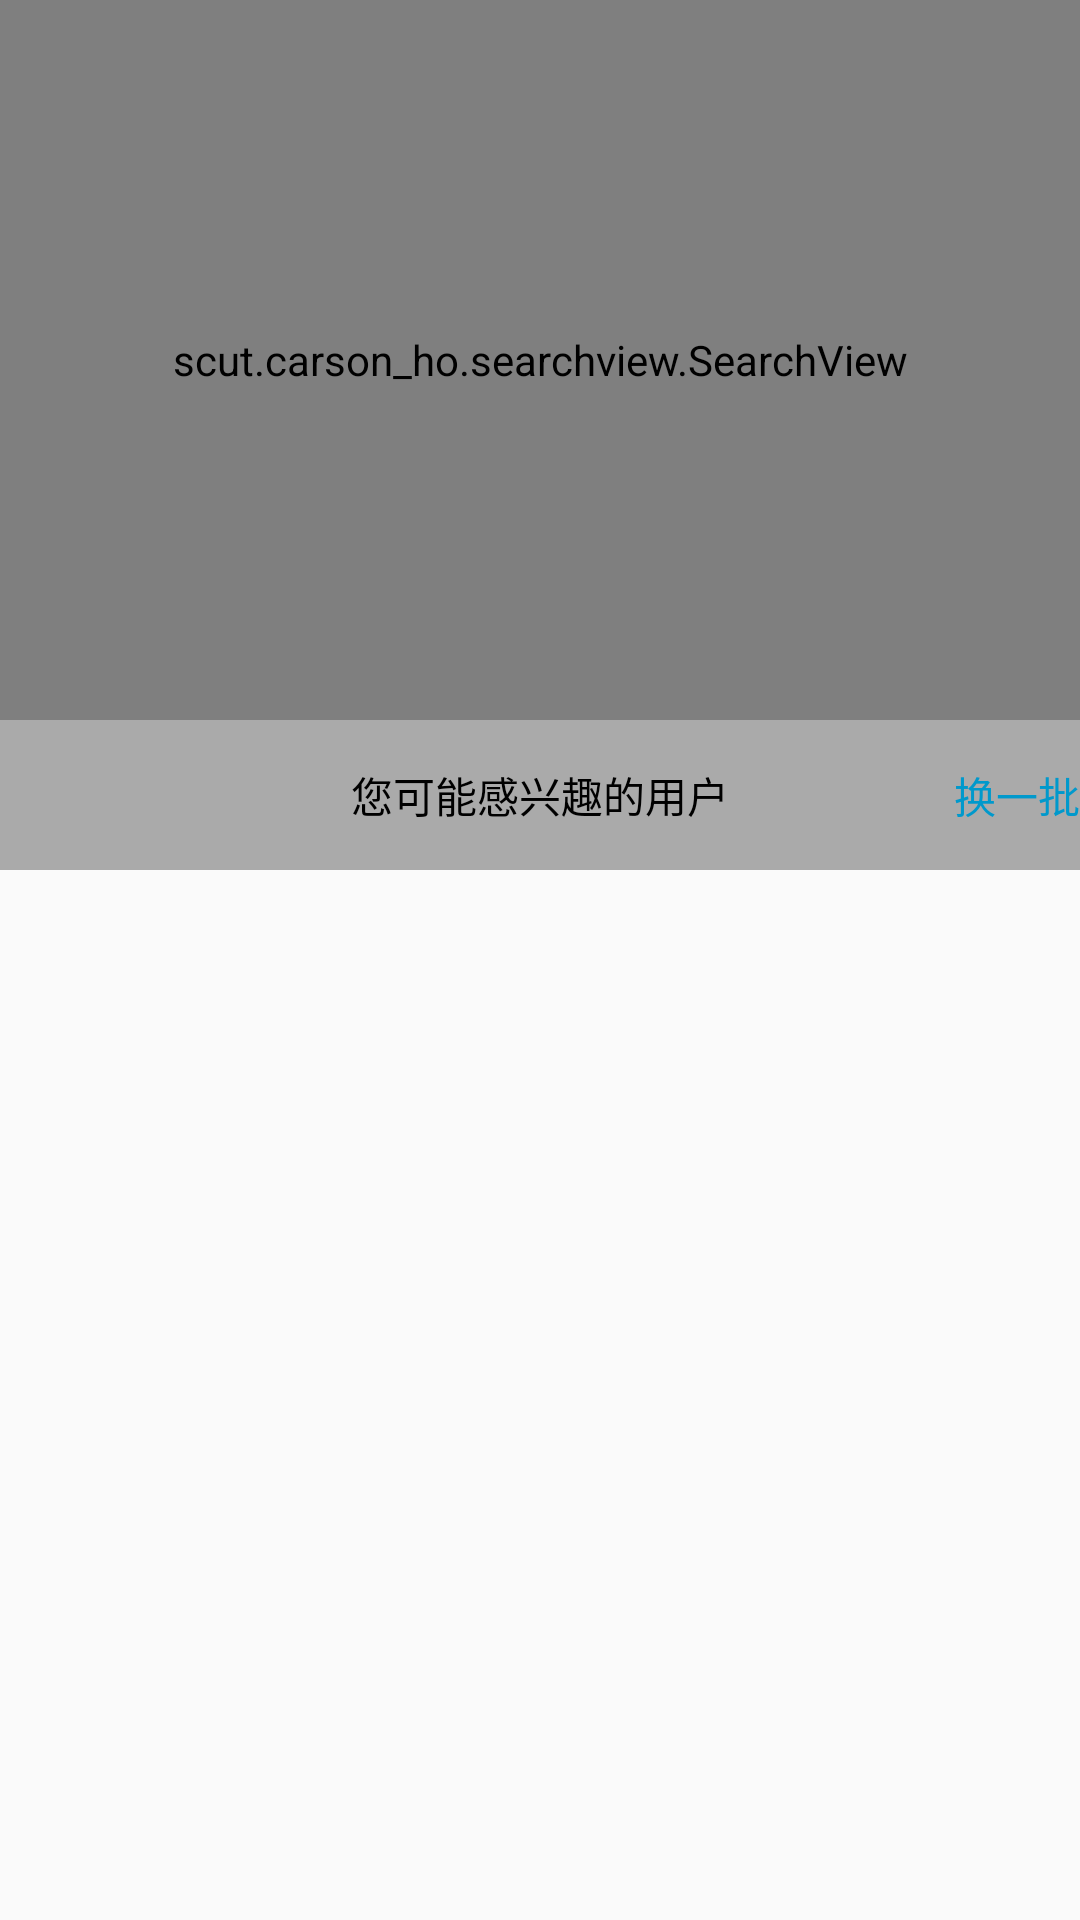

Here is an Android app screen rendered from its layout file. Give the layout XML and the strings, colors and styles it references.
<!-- AndroidManifest.xml: application theme AppTheme.NoActionBar -->
<!-- res/layout/activity_search_user.xml -->
<?xml version="1.0" encoding="utf-8"?>
<RelativeLayout xmlns:android="http://schemas.android.com/apk/res/android"
    xmlns:app="http://schemas.android.com/apk/res-auto"
    xmlns:tools="http://schemas.android.com/tools"
    android:layout_width="match_parent"
    android:layout_height="match_parent"
    tools:context="com.example.asus.onequickly.view.activity.SearchUserActivity">
    <scut.carson_ho.searchview.SearchView

        android:id="@+id/search_view"
        android:layout_width="match_parent"
        android:layout_height="240dp"
        app:textSizeSearch="@dimen/x6"
        app:textColorSearch="@android:color/black"
        app:textHintSearch="输入查询关键字"
        app:searchBlockHeight="150"
        app:searchBlockColor="#ffffff"

        />
    <RelativeLayout
        android:layout_below="@+id/search_view"
        android:id="@+id/search_user_body"
        android:background="@android:color/darker_gray"
        android:layout_centerInParent="true"
        android:layout_width="match_parent"
        android:layout_height="50dp">
        <TextView
            android:gravity="center"
            android:layout_width="wrap_content"
            android:layout_height="match_parent"
            android:text="您可能感兴趣的用户"
            android:layout_centerInParent="true"
            android:textColor="@android:color/black"
            />
        <TextView
            android:id="@+id/search_change"
            android:layout_width="wrap_content"
            android:layout_height="match_parent"
            android:text="换一批"
            android:gravity="center"
            android:layout_alignParentRight="true"
            android:textColor="@android:color/holo_blue_dark"
            />
    </RelativeLayout>
    <android.support.v7.widget.RecyclerView
        android:layout_below="@+id/search_user_body"
        android:id="@+id/search_user_rv"
        android:layout_alignParentBottom="true"
        android:layout_width="match_parent"
        android:layout_height="match_parent"></android.support.v7.widget.RecyclerView>

</RelativeLayout>
<!-- resources referenced by this layout -->
<resources>
  <dimen name="x6">6.0px</dimen>
  <style name="AppTheme.NoActionBar">
          <item name="windowActionBar">false</item>
          <item name="windowNoTitle">true</item>
      </style>
</resources>
